Run: headless pygame with SDL's dummy video driver; simulated clock (each Clock.tick advances the game by its frame time, no real sleeping); random seed 0; keys injected as events and as key.get_pressed() state; mouse plan: one left click at the window centre at the start of phase 2, then a move to the lower-right quarter at the start of phase 3.
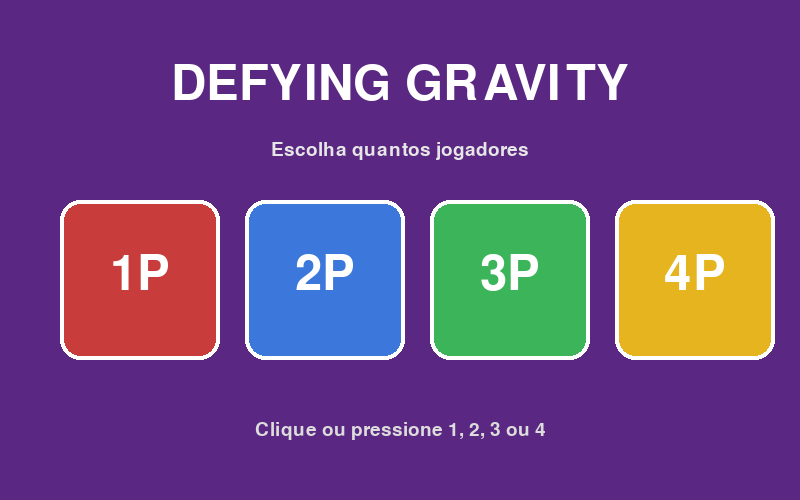
Frame 1 of 4 · flips 1–60 · no input
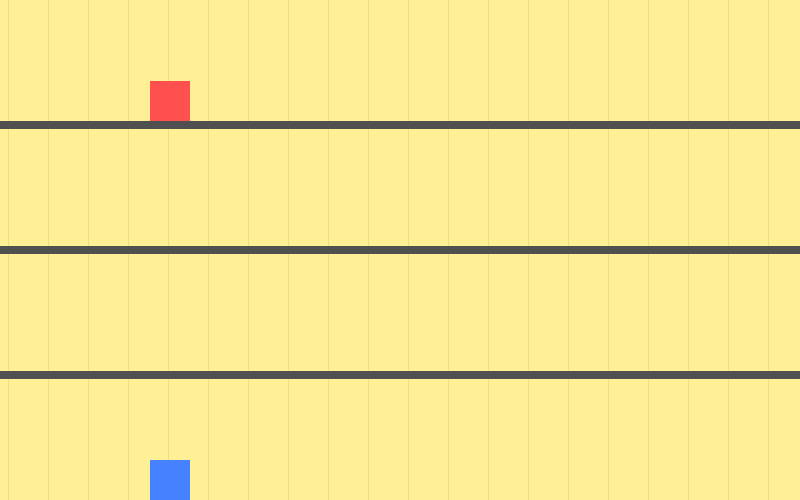
Frame 2 of 4 · flips 61–180 · clicked the window centre · tapped SPACE, RETURN · held RIGHT (→), D
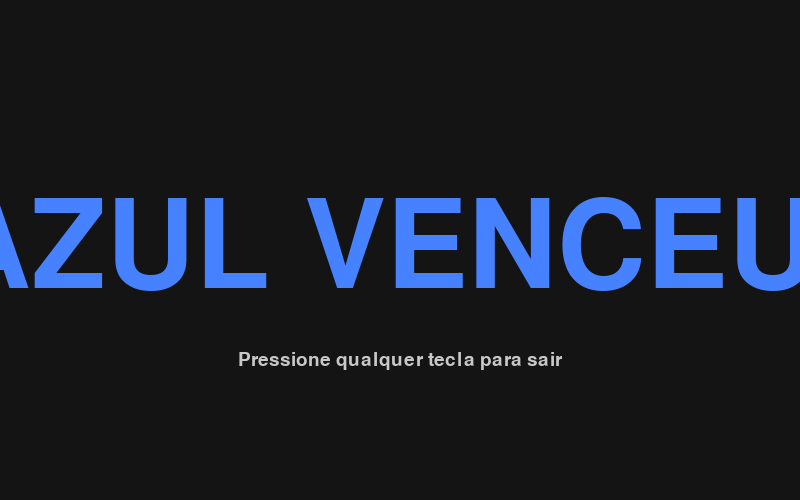
Frame 3 of 4 · flips 181–300 · moved the mouse to the lower-right quarter · held DOWN (↓), S
Frame 4 of 4 · flips 301–420 · held LEFT (←), A, UP (↑), W · screen unchanged from frame 3, image omitted

The pygame program that drew these frames:

import pygame
import random

pygame.init()

WIDTH = 800
HEIGHT = 500
window = pygame.display.set_mode((WIDTH, HEIGHT))
pygame.display.set_caption('Defying Gravity')

PLAYER_COLORS = [
    (255, 80, 80),
    (70, 130, 255),
    (80, 220, 100),
    (255, 200, 0),
]

PLAYER_KEYS = [
    pygame.K_SPACE,
    pygame.K_w,
    pygame.K_o,
    pygame.K_UP,
]

KEY_NAMES = ['SPACE', 'W', 'O', 'UP']

SCROLL_SPEED = 8
PLAYER_SIZE = 40
NUM_LANES_VISUAL = 4
TEMPO_ATE_FINISH = 30000
LANE_LINES_LENGTH = 1500

LANE_HEIGHT = HEIGHT // NUM_LANES_VISUAL
LANE_TOPS = [i * LANE_HEIGHT for i in range(NUM_LANES_VISUAL)]
LANE_BOTTOMS = [(i + 1) * LANE_HEIGHT for i in range(NUM_LANES_VISUAL)]


class Player(pygame.sprite.Sprite):
    def __init__(self, player_id, color, flip_key, lane_top, lane_bottom):
        pygame.sprite.Sprite.__init__(self)
        self.player_id = player_id
        self.flip_key = flip_key
        self.image = pygame.Surface((PLAYER_SIZE, PLAYER_SIZE))
        self.image.fill(color)
        self.color = color
        self.rect = self.image.get_rect()
        self.rect.x = 150
        self.rect.bottom = lane_bottom
        self.prev_x = self.rect.x
        self.prev_y = self.rect.y
        self.vel_y = 0
        self.gravity_dir = 1
        self.tem_flip = True
        self.estava_tocando = True
        self.alive = True
        self.venceu = False

    def flip_gravity(self):
        if self.tem_flip:
            self.gravity_dir *= -1
            self.vel_y = 0
            self.tem_flip = False

    def update(self, other_players, blocks_group, spikes_group, scrolling):
        self.prev_x = self.rect.x
        self.prev_y = self.rect.y

        self.vel_y += 1.0 * self.gravity_dir
        self.rect.y += self.vel_y
        tocando_agora = False

        if self.rect.bottom >= HEIGHT:
            self.rect.bottom = HEIGHT
            self.vel_y = 0
            tocando_agora = True
        if self.rect.top <= 0:
            self.rect.top = 0
            self.vel_y = 0
            tocando_agora = True

        for other in other_players:
            if other is self or not other.alive:
                continue
            if self.rect.colliderect(other.rect):
                tocando_agora = True
                if self.vel_y > 0:
                    self.rect.bottom = other.rect.top
                elif self.vel_y < 0:
                    self.rect.top = other.rect.bottom
                self.vel_y = 0

        for block in pygame.sprite.spritecollide(self, blocks_group, False):
            tocando_agora = True

            overlap_left = self.rect.right - block.rect.left
            overlap_right = block.rect.right - self.rect.left
            overlap_top = self.rect.bottom - block.rect.top
            overlap_bottom = block.rect.bottom - self.rect.top

            if self.vel_y > 0 and self.prev_y + self.rect.height <= block.rect.top + abs(self.vel_y):
                self.rect.bottom = block.rect.top
                self.vel_y = 0
            elif self.vel_y < 0 and self.prev_y >= block.rect.bottom - abs(self.vel_y):
                self.rect.top = block.rect.bottom
                self.vel_y = 0
            else:
                min_overlap = min(overlap_left, overlap_right, overlap_top, overlap_bottom)
                if min_overlap == overlap_top:
                    self.rect.bottom = block.rect.top
                    self.vel_y = 0
                elif min_overlap == overlap_bottom:
                    self.rect.top = block.rect.bottom
                    self.vel_y = 0
                elif min_overlap == overlap_left:
                    self.rect.right = block.rect.left
                elif min_overlap == overlap_right:
                    self.rect.left = block.rect.right

        for spike in pygame.sprite.spritecollide(self, spikes_group, False):
            self.alive = False
            self.kill()
            return

        if scrolling and self.rect.right < 0:
            self.alive = False
            self.kill()
            return

        if tocando_agora and not self.estava_tocando:
            self.tem_flip = True

        self.estava_tocando = tocando_agora


class Block(pygame.sprite.Sprite):
    def __init__(self, x, y, width, height, color=(200, 100, 100)):
        pygame.sprite.Sprite.__init__(self)
        self.image = pygame.Surface((width, height))
        self.image.fill(color)
        pygame.draw.rect(self.image, (0, 0, 0), (0, 0, width, height), 2)
        self.rect = self.image.get_rect()
        self.rect.x = x
        self.rect.y = y

    def update(self):
        self.rect.x -= SCROLL_SPEED
        if self.rect.right < -200:
            self.kill()


class PlataformaInicial(pygame.sprite.Sprite):
    def __init__(self, y, comprimento):
        pygame.sprite.Sprite.__init__(self)
        self.image = pygame.Surface((comprimento, 8))
        self.image.fill((80, 80, 80))
        self.rect = self.image.get_rect()
        self.rect.x = 0
        self.rect.y = y - 4
        self.scrolling = False

    def update(self):
        if self.scrolling:
            self.rect.x -= SCROLL_SPEED
            if self.rect.right < 0:
                self.kill()


class Spike(pygame.sprite.Sprite):
    def __init__(self, x, y, width, height, pointing='up'):
        pygame.sprite.Sprite.__init__(self)
        self.image = pygame.Surface((width, height), pygame.SRCALPHA)
        num_spikes = max(1, width // 20)
        spike_w = width / num_spikes
        for i in range(num_spikes):
            if pointing == 'up':
                pts = [
                    (i * spike_w, height),
                    ((i + 0.5) * spike_w, 0),
                    ((i + 1) * spike_w, height),
                ]
            else:
                pts = [
                    (i * spike_w, 0),
                    ((i + 0.5) * spike_w, height),
                    ((i + 1) * spike_w, 0),
                ]
            pygame.draw.polygon(self.image, (220, 50, 50), pts)
            pygame.draw.polygon(self.image, (0, 0, 0), pts, 2)
        self.rect = self.image.get_rect()
        self.rect.x = x
        self.rect.y = y

    def update(self):
        self.rect.x -= SCROLL_SPEED
        if self.rect.right < 0:
            self.kill()


class FinishLine(pygame.sprite.Sprite):
    def __init__(self, x):
        pygame.sprite.Sprite.__init__(self)
        self.image = pygame.Surface((30, HEIGHT))
        self.image.fill((255, 255, 255))
        for row in range(HEIGHT // 15):
            for col in range(2):
                if (row + col) % 2 == 0:
                    pygame.draw.rect(self.image, (0, 0, 0), (col * 15, row * 15, 15, 15))
        self.rect = self.image.get_rect()
        self.rect.x = x
        self.rect.y = 0

    def update(self):
        self.rect.x -= SCROLL_SPEED


def chunk_spike_chao(start_x):
    return [('spike', start_x, HEIGHT - 25, 70, 25, 'up')], start_x + 220

def chunk_spike_teto(start_x):
    return [('spike', start_x, 0, 70, 25, 'down')], start_x + 220

def chunk_bloco_chao(start_x):
    altura = 70
    return [('block', start_x, HEIGHT - altura, 55, altura)], start_x + 220

def chunk_bloco_teto(start_x):
    altura = 70
    return [('block', start_x, 0, 55, altura)], start_x + 220

def chunk_dois_blocos(start_x):
    obs = [
        ('block', start_x, HEIGHT - 60, 50, 60),
        ('block', start_x + 230, 0, 50, 60),
    ]
    return obs, start_x + 430

def chunk_spike_duplo(start_x):
    obs = [
        ('spike', start_x, HEIGHT - 25, 50, 25, 'up'),
        ('spike', start_x + 180, 0, 50, 25, 'down'),
    ]
    return obs, start_x + 330

def chunk_zigzag(start_x):
    obs = [
        ('block', start_x, HEIGHT - 65, 60, 65),
        ('block', start_x + 200, 0, 60, 65),
        ('block', start_x + 400, HEIGHT - 65, 60, 65),
    ]
    return obs, start_x + 580

def chunk_spike_e_bloco(start_x):
    obs = [
        ('spike', start_x, HEIGHT - 25, 60, 25, 'up'),
        ('block', start_x + 220, 0, 55, 70),
    ]
    return obs, start_x + 400

def chunk_vazio(start_x):
    return [], start_x + 280

def chunk_corredor_curto(start_x):
    obs = [
        ('block', start_x, 0, 50, 70),
        ('block', start_x, HEIGHT - 70, 50, 70),
        ('spike', start_x + 250, HEIGHT - 25, 50, 25, 'up'),
        ('block', start_x + 450, 0, 50, 70),
        ('block', start_x + 450, HEIGHT - 70, 50, 70),
    ]
    return obs, start_x + 650

def chunk_tres_spikes(start_x):
    obs = [
        ('spike', start_x, HEIGHT - 25, 50, 25, 'up'),
        ('spike', start_x + 180, 0, 50, 25, 'down'),
        ('spike', start_x + 360, HEIGHT - 25, 50, 25, 'up'),
    ]
    return obs, start_x + 530


SPIKE_H = 20

def chunk_inicial_todas_chao(start_x):
    obs = []
    for f in range(NUM_LANES_VISUAL):
        y_spike = LANE_BOTTOMS[f] - SPIKE_H
        obs.append(('spike', start_x, y_spike, 50, SPIKE_H, 'up'))
    return obs, start_x + 350

def chunk_inicial_todas_teto(start_x):
    obs = []
    for f in range(NUM_LANES_VISUAL):
        y_spike = LANE_TOPS[f]
        obs.append(('spike', start_x, y_spike, 50, SPIKE_H, 'down'))
    return obs, start_x + 350

def chunk_inicial_alternado(start_x):
    obs = []
    for f in range(NUM_LANES_VISUAL):
        if f % 2 == 0:
            y_spike = LANE_BOTTOMS[f] - SPIKE_H
            obs.append(('spike', start_x, y_spike, 50, SPIKE_H, 'up'))
        else:
            y_spike = LANE_TOPS[f]
            obs.append(('spike', start_x, y_spike, 50, SPIKE_H, 'down'))
    return obs, start_x + 350

def chunk_inicial_zigzag_chao(start_x):
    obs = []
    for f in range(NUM_LANES_VISUAL):
        y_spike = LANE_BOTTOMS[f] - SPIKE_H
        obs.append(('spike', start_x + f * 120, y_spike, 50, SPIKE_H, 'up'))
    return obs, start_x + 560

def chunk_inicial_zigzag_teto(start_x):
    obs = []
    for f in range(NUM_LANES_VISUAL):
        y_spike = LANE_TOPS[f]
        obs.append(('spike', start_x + f * 120, y_spike, 50, SPIKE_H, 'down'))
    return obs, start_x + 560


CHUNKS_NORMAIS = [
    chunk_spike_chao,
    chunk_spike_teto,
    chunk_bloco_chao,
    chunk_bloco_teto,
    chunk_dois_blocos,
    chunk_spike_duplo,
    chunk_zigzag,
    chunk_spike_e_bloco,
    chunk_vazio,
    chunk_corredor_curto,
    chunk_tres_spikes,
]

CHUNKS_INICIAIS = [
    chunk_inicial_todas_chao,
    chunk_inicial_todas_teto,
    chunk_inicial_alternado,
    chunk_inicial_zigzag_chao,
    chunk_inicial_zigzag_teto,
]


clock = pygame.time.Clock()
FPS = 30
font_big = pygame.font.SysFont(None, 72)
font_huge = pygame.font.SysFont(None, 180)
font_med = pygame.font.SysFont(None, 42)
font_small = pygame.font.SysFont(None, 28)


def menu_selecao():
    selecionando = True
    num = None
    while selecionando:
        clock.tick(FPS)
        for event in pygame.event.get():
            if event.type == pygame.QUIT:
                pygame.quit()
                exit()
            if event.type == pygame.MOUSEBUTTONDOWN:
                mx, my = event.pos
                for i in range(4):
                    box_x = 60 + i * 185
                    box_y = 200
                    if box_x <= mx <= box_x + 160 and box_y <= my <= box_y + 160:
                        num = i + 1
                        selecionando = False
            if event.type == pygame.KEYDOWN:
                if event.key == pygame.K_1:
                    num = 1
                    selecionando = False
                if event.key == pygame.K_2:
                    num = 2
                    selecionando = False
                if event.key == pygame.K_3:
                    num = 3
                    selecionando = False
                if event.key == pygame.K_4:
                    num = 4
                    selecionando = False
        window.fill((90, 40, 130))
        titulo = font_big.render('DEFYING GRAVITY', True, (255, 255, 255))
        window.blit(titulo, (WIDTH // 2 - titulo.get_width() // 2, 60))
        sub = font_small.render('Escolha quantos jogadores', True, (230, 230, 230))
        window.blit(sub, (WIDTH // 2 - sub.get_width() // 2, 140))
        cores_box = [(200, 60, 60), (60, 120, 220), (60, 180, 90), (230, 180, 30)]
        for i in range(4):
            box_x = 60 + i * 185
            box_y = 200
            pygame.draw.rect(window, cores_box[i], (box_x, box_y, 160, 160), border_radius=20)
            pygame.draw.rect(window, (255, 255, 255), (box_x, box_y, 160, 160), 4, border_radius=20)
            label = font_big.render(f'{i+1}P', True, (255, 255, 255))
            window.blit(label, (box_x + 80 - label.get_width() // 2, box_y + 50))
        rodape = font_small.render('Clique ou pressione 1, 2, 3 ou 4', True, (220, 220, 220))
        window.blit(rodape, (WIDTH // 2 - rodape.get_width() // 2, 420))
        pygame.display.update()
    return num


def tela_fim(mensagem, cor):
    showing = True
    while showing:
        clock.tick(FPS)
        for event in pygame.event.get():
            if event.type == pygame.QUIT:
                showing = False
            if event.type == pygame.KEYDOWN:
                showing = False
        window.fill((20, 20, 20))
        txt = font_huge.render(mensagem, True, cor)
        window.blit(txt, (WIDTH // 2 - txt.get_width() // 2, HEIGHT // 2 - txt.get_height() // 2))
        sub = font_small.render('Pressione qualquer tecla para sair', True, (200, 200, 200))
        window.blit(sub, (WIDTH // 2 - sub.get_width() // 2, HEIGHT // 2 + 100))
        pygame.display.update()


def spawnar_chunk(prox_x, blocks, spikes, all_sprites, usar_iniciais=False):
    pool = CHUNKS_INICIAIS if usar_iniciais else CHUNKS_NORMAIS
    chunk_func = random.choice(pool)
    obs_list, novo_x = chunk_func(prox_x)
    for o in obs_list:
        if o[0] == 'block':
            _, x, y, w, h = o
            cor = random.choice([(220, 100, 100), (100, 200, 150), (240, 180, 80)])
            b = Block(x, y, w, h, cor)
            blocks.add(b)
            all_sprites.add(b)
        elif o[0] == 'spike':
            _, x, y, w, h, direcao = o
            s = Spike(x, y, w, h, direcao)
            spikes.add(s)
            all_sprites.add(s)
    return novo_x


num_players = menu_selecao()

all_sprites = pygame.sprite.Group()
players = pygame.sprite.Group()

posicoes_por_qnt = {
    1: [1],
    2: [0, 3],
    3: [0, 1, 3],
    4: [0, 1, 2, 3],
}
faixas_escolhidas = posicoes_por_qnt[num_players]

for i, faixa in enumerate(faixas_escolhidas):
    lane_top = LANE_TOPS[faixa]
    lane_bottom = LANE_BOTTOMS[faixa]
    p = Player(i + 1, PLAYER_COLORS[i], PLAYER_KEYS[i], lane_top, lane_bottom)
    all_sprites.add(p)
    players.add(p)

barrier_x = 220
barrier_active = True
countdown_start = pygame.time.get_ticks()
COUNTDOWN_DURATION = 3000
scrolling = False
bg_offset = 0

blocks = pygame.sprite.Group()
spikes = pygame.sprite.Group()
finish_group = pygame.sprite.Group()
prox_chunk_x = WIDTH + 200

plataformas_iniciais = pygame.sprite.Group()
for i in range(1, NUM_LANES_VISUAL):
    y = i * LANE_HEIGHT
    plat = PlataformaInicial(y, LANE_LINES_LENGTH)
    plataformas_iniciais.add(plat)
    blocks.add(plat)

scroll_start_time = None
finish_spawned = False
vencedor = None

game = True

while game:
    clock.tick(FPS)

    for event in pygame.event.get():
        if event.type == pygame.QUIT:
            game = False
        if event.type == pygame.KEYDOWN:
            for player in players:
                if event.key == player.flip_key:
                    player.flip_gravity()

    elapsed = pygame.time.get_ticks() - countdown_start
    if barrier_active and elapsed >= COUNTDOWN_DURATION:
        barrier_active = False
        scrolling = True
        scroll_start_time = pygame.time.get_ticks()
        for plat in plataformas_iniciais:
            plat.scrolling = True

    for player in players:
        player.update(players, blocks, spikes, scrolling)
        if barrier_active and player.rect.right > barrier_x:
            player.rect.right = barrier_x

    if scrolling:
        blocks.update()
        spikes.update()
        finish_group.update()

        tempo_corrida = pygame.time.get_ticks() - scroll_start_time

        if not finish_spawned and tempo_corrida >= TEMPO_ATE_FINISH:
            finish_spawned = True
            fl = FinishLine(WIDTH + 100)
            finish_group.add(fl)

            for b in list(blocks):
                if not isinstance(b, PlataformaInicial) and b.rect.left > WIDTH:
                    b.kill()
            for s in list(spikes):
                if s.rect.left > WIDTH:
                    s.kill()

        for player in players:
            for fl in finish_group:
                if player.rect.colliderect(fl.rect):
                    player.venceu = True
                    vencedor = player
                    game = False

        vivos = [p for p in players if p.alive]
        if num_players > 1 and len(vivos) == 1:
            vencedor = vivos[0]
            vencedor.venceu = True
            game = False
        elif len(vivos) == 0:
            game = False

    if scrolling:
        bg_offset = (bg_offset + SCROLL_SPEED) % 40
        if not finish_spawned:
            prox_chunk_x -= SCROLL_SPEED
            if prox_chunk_x <= WIDTH:
                plataforma_ainda_visivel = False
                for plat in plataformas_iniciais:
                    if plat.rect.right > WIDTH:
                        plataforma_ainda_visivel = True
                        break
                usar_iniciais = plataforma_ainda_visivel
                prox_chunk_x = spawnar_chunk(WIDTH + 50, blocks, spikes, all_sprites, usar_iniciais)

    window.fill((255, 240, 150))
    for x in range(-40, WIDTH + 40, 40):
        pygame.draw.line(window, (240, 220, 130), (x - bg_offset, 0), (x - bg_offset, HEIGHT), 1)

    if barrier_active:
        pygame.draw.rect(window, (40, 40, 40), (barrier_x, 0, 12, HEIGHT))
        for stripe_y in range(0, HEIGHT, 30):
            pygame.draw.rect(window, (255, 220, 0), (barrier_x, stripe_y, 12, 15))

    for sprite in blocks:
        window.blit(sprite.image, sprite.rect)
    for sprite in spikes:
        window.blit(sprite.image, sprite.rect)
    for sprite in finish_group:
        window.blit(sprite.image, sprite.rect)
    for sprite in players:
        window.blit(sprite.image, sprite.rect)

    if barrier_active:
        secs_left = (COUNTDOWN_DURATION - elapsed) // 1000 + 1
        if secs_left > 0:
            num_text = font_huge.render(str(secs_left), True, (255, 60, 60))
            window.blit(num_text, (WIDTH // 2 - num_text.get_width() // 2, HEIGHT // 2 - num_text.get_height() // 2))
    elif elapsed < COUNTDOWN_DURATION + 800:
        go_text = font_huge.render('GO!', True, (60, 200, 60))
        window.blit(go_text, (WIDTH // 2 - go_text.get_width() // 2, HEIGHT // 2 - go_text.get_height() // 2))

    pygame.display.update()

if vencedor is not None:
    nome_cores = {
        (255, 80, 80): 'VERMELHO',
        (70, 130, 255): 'AZUL',
        (80, 220, 100): 'VERDE',
        (255, 200, 0): 'AMARELO',
    }
    nome = nome_cores.get(vencedor.color, f'P{vencedor.player_id}')
    tela_fim(f'{nome} VENCEU!', vencedor.color)
else:
    tela_fim('GAME OVER', (255, 60, 60))

pygame.quit()
